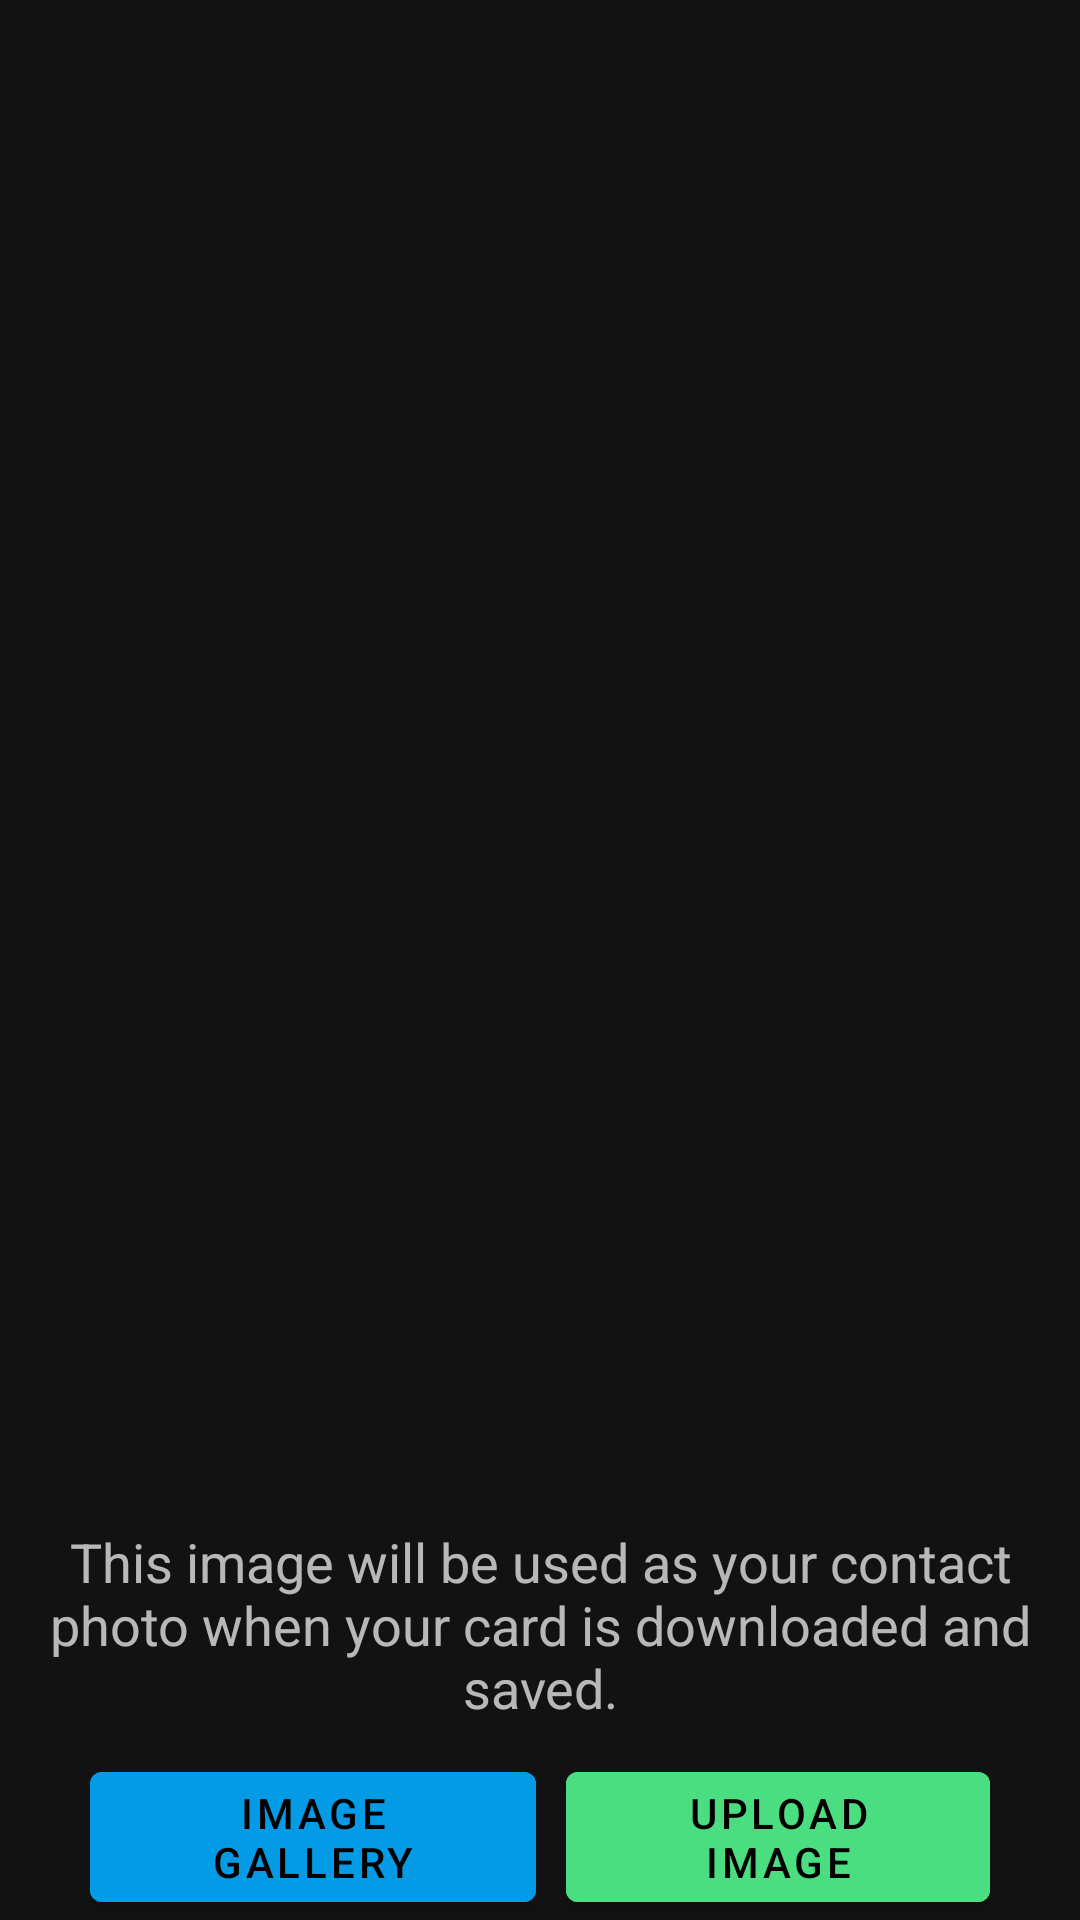

Layout XML and referenced resources for this Android screen:
<!-- AndroidManifest.xml: application theme AppTheme -->
<!-- res/layout/activity_image_upload.xml -->
<?xml version="1.0" encoding="utf-8"?>
<LinearLayout xmlns:android="http://schemas.android.com/apk/res/android"
    android:layout_width="match_parent"
    android:layout_height="match_parent"
    android:orientation="vertical">


    <FrameLayout
        android:layout_width="match_parent"
        android:layout_height="wrap_content"
        android:layout_weight="1"
        android:layout_gravity="center">

        <ImageView
            android:id="@+id/imageView"
            android:layout_width="match_parent"
            android:layout_height="match_parent" />
    </FrameLayout>

    <TextView
        android:layout_width="match_parent"
        android:text="This image will be used as your contact photo when your card is downloaded and saved."
        android:textAlignment="center"
        android:layout_marginHorizontal="10dp"
        android:textSize="18sp"
        android:layout_height="wrap_content"/>
<LinearLayout
    android:layout_width="match_parent"
    android:layout_height="wrap_content"
    android:gravity="center_horizontal"
    android:layout_marginTop="10dp"
    android:layout_marginHorizontal="30dp"
    android:layout_gravity="center_horizontal"
    android:orientation="horizontal">
    <Button
        android:id="@+id/btnPickImage"
        android:layout_width="wrap_content"
        android:layout_height="wrap_content"
        android:layout_weight="1"
        android:layout_gravity="center"

        android:backgroundTint="@color/light_blue_600"
        android:onClick="onPickImageClick"
        android:text="Image Gallery" />

    <Space
        android:layout_width="10dp"
        android:layout_height="match_parent" />

    <Button
        android:id="@+id/btnUploadImage"
        android:layout_width="wrap_content"
        android:layout_height="wrap_content"
        android:layout_gravity="center"

        android:layout_weight="1"
        android:backgroundTint="@color/green"
        android:onClick="onUploadImageClick"
        android:text="Upload Image" />


</LinearLayout>

</LinearLayout>
<!-- resources referenced by this layout -->
<resources>
  <color name="green">#4ade80</color>
  <color name="light_blue_600">#FF039BE5</color>
  <style name="AppTheme" parent="Theme.MaterialComponents.NoActionBar">
          
          
  
  
          
          <item name="android:statusBarColor">@color/black</item>
      </style>
  <color name="black">#121212</color>
</resources>
